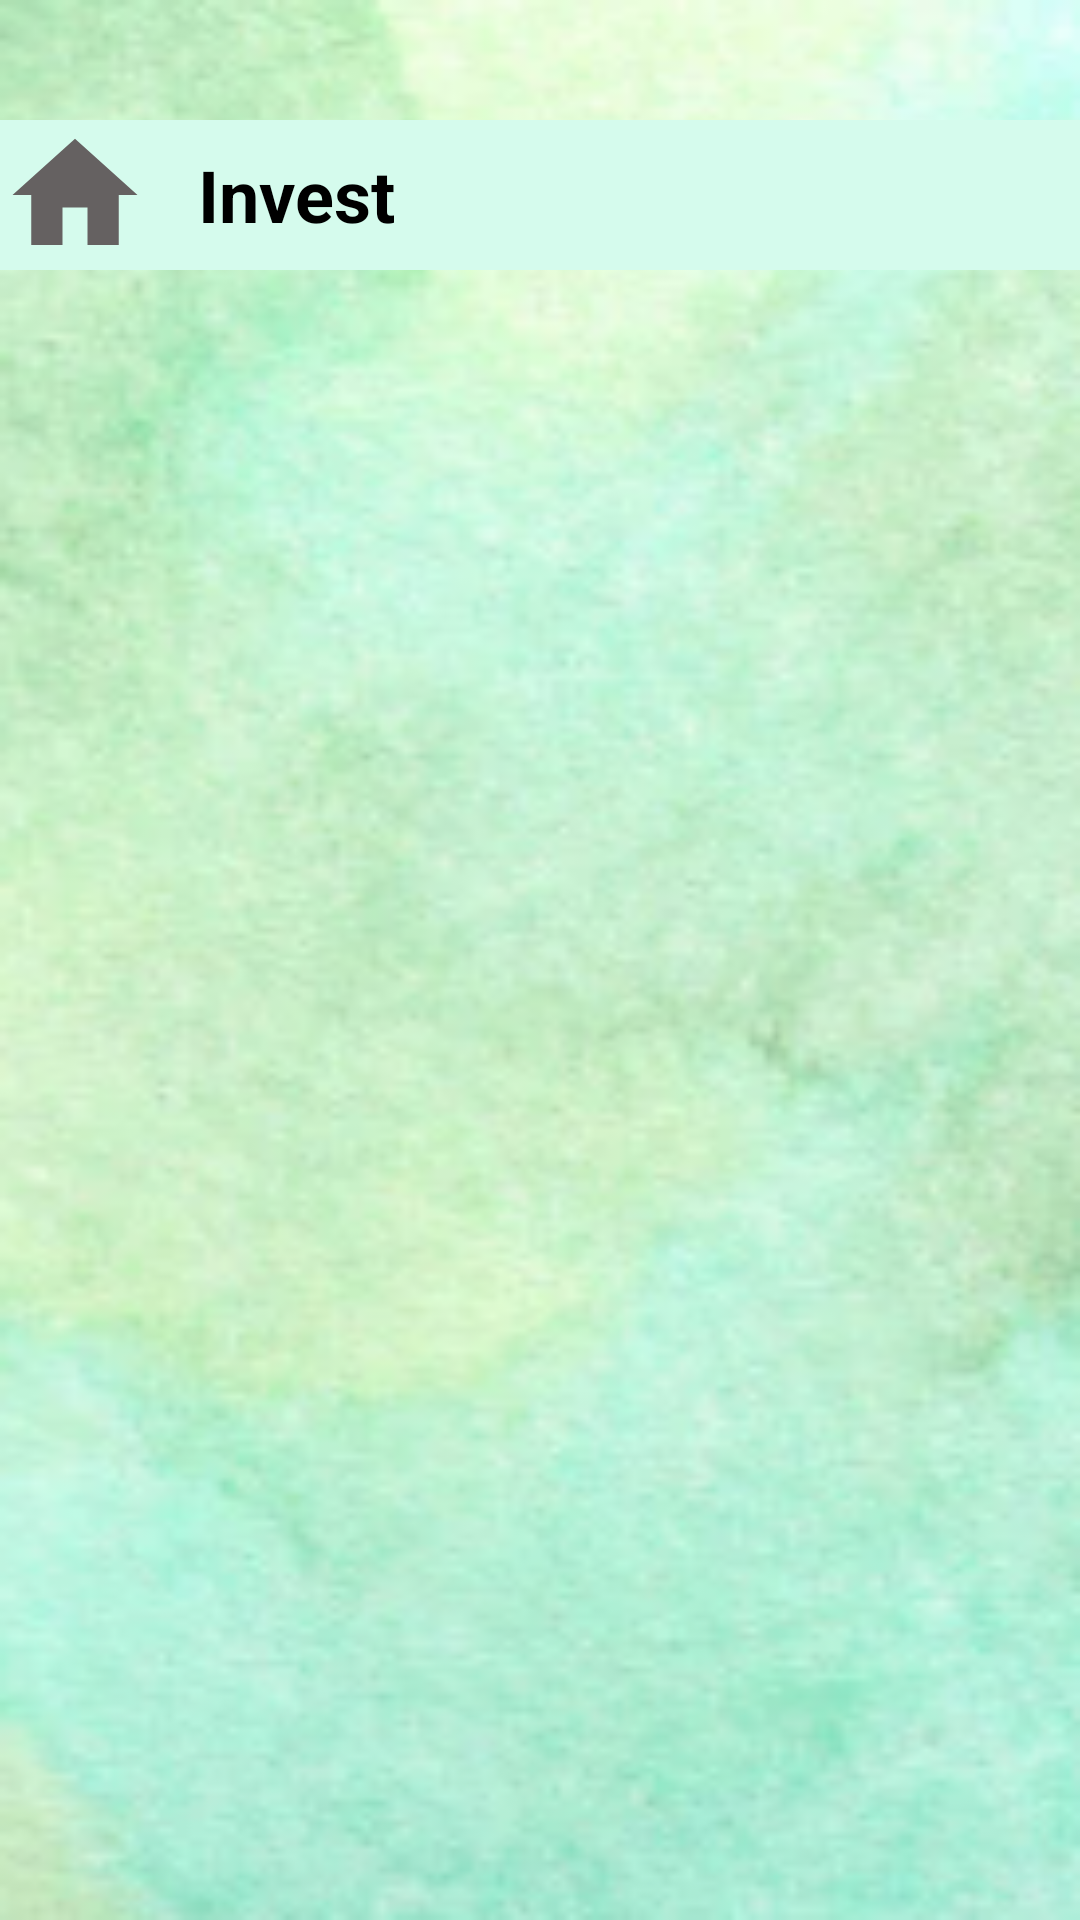

Android layout source for this screen:
<!-- AndroidManifest.xml: application theme Theme.AppCompat.Light -->
<!-- res/layout/activity_invest.xml -->
<?xml version="1.0" encoding="utf-8"?>
<LinearLayout xmlns:android="http://schemas.android.com/apk/res/android"
    xmlns:app="http://schemas.android.com/apk/res-auto"
    xmlns:tools="http://schemas.android.com/tools"
    android:id="@+id/main"
    android:layout_width="match_parent"
    android:layout_height="match_parent"
    android:background="@drawable/bg"
    tools:context="com.crowdfunding.dashboard.Invest">
    <RelativeLayout
        android:layout_width="match_parent"
        android:layout_height="wrap_content"
        android:background="#D5FBED"
        android:layout_marginTop="@dimen/header_margin_top">

        <Button
            android:id="@+id/homeButtonInvest"
            android:layout_width="50dp"
            android:layout_height="50dp"
            android:background="@drawable/business_vector" />

        <TextView
            android:id="@+id/InvestName"
            android:layout_width="wrap_content"
            android:layout_height="wrap_content"
            android:layout_toEndOf="@+id/homeButtonInvest"
            android:layout_centerVertical="true"
            android:text="Invest"
            android:textSize="24sp"
            android:textStyle="bold"
            android:textColor="@color/black"
            android:layout_marginStart="16dp"/>

    </RelativeLayout>

</LinearLayout>
<!-- resources referenced by this layout -->
<resources>
  <color name="black">#FF000000</color>
  <dimen name="header_margin_top">40dp</dimen>
  <!-- drawable bg: png bitmap (drawable, 92110 bytes) -->
  <!-- drawable business_vector (drawable) -->
  <vector android:height="24dp" android:tint="#656161"
      android:viewportHeight="24" android:viewportWidth="24"
      android:width="24dp" xmlns:android="http://schemas.android.com/apk/res/android">
      <path android:fillColor="@android:color/black" android:pathData="M10,20v-6h4v6h5v-8h3L12,3 2,12h3v8z"/>
  </vector>
</resources>
